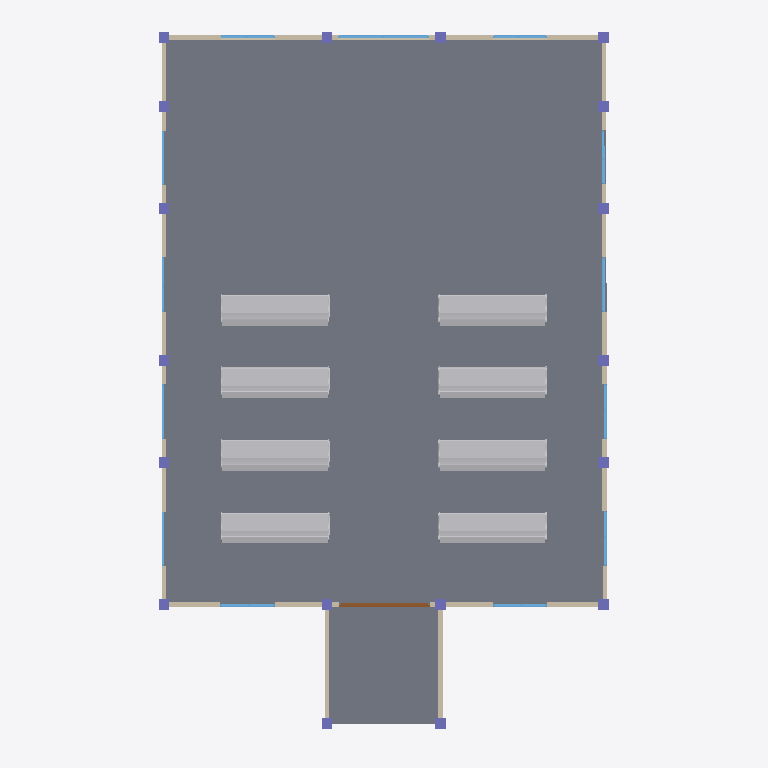
Plan cut of the same IFC building model at storey 'My Storey' (level 0.00 m, cut at 1.40 m), seen from above with north up, elements coloured by IFC class: 18 columns (violet), 13 windows (light blue), 8 other elements (light grey), 8 walls (beige), 4 slabs (grey), 1 door (brown). Cut surfaces are drawn darker.
Extent 13.3 m × 19.6 m × 10.9 m (x, y, z). Storeys (1): My Storey at 0.00 m. Elements (61): 18 IfcColumn, 14 IfcWindow, 10 IfcFurniture, 8 IfcWall, 4 IfcBeam, 4 IfcSlab, 2 IfcRoof, 1 IfcDoor.

HEADER;
FILE_DESCRIPTION(('ViewDefinition[DesignTransferView]'),'2;1');
FILE_NAME('mini-capstone.ifc','2026-10-16T04:38:24+08:00',(''),(''),'IfcOpenShell 0.8.5-post1','Bonsai 0.8.5-post1','Nobody');
FILE_SCHEMA(('IFC4'));
ENDSEC;
DATA;
#1=IFCPROJECT('1pnKFjC$H73gEiFW24YAa0',$,'My Project',$,$,$,$,(#10,#22),#5);
#27=IFCSITE('1$CsU$pDH38gfSnrxwax2S',$,'My Site',$,$,#50,$,$,$,$,$,$,$,$);
#33=IFCBUILDING('0rpxQsSTHAyvJExpUYiaCe',$,'My Building',$,$,#56,$,$,$,$,$,$);
#39=IFCBUILDINGSTOREY('0txwsiowPCYxR5XLSMkxWI',$,'My Storey',$,$,#62,$,$,$,$);
#1833=IFCSLAB('3o0JlvOczBcRNorAEjGKq7',$,'Slab',$,$,#1841,#1848,$,$);
#2659=IFCSLAB('0vtR7DebjFZek4tl3D_ZLX',$,'Slab',$,$,#2689,#2674,$,$);
#2208=IFCSLAB('3BE$3K4m16su0opE5JLKEF',$,'Slab',$,$,#2216,#2223,$,$);
#2597=IFCSLAB('12ERjLDwX9p9UqP2spvjRp',$,'Slab',$,$,#2658,#2611,$,$);
#29942=IFCFURNITURE('1J15alFEz3uBu_aQ06n7$a',$,'Furniture',$,$,#29970,#29955,$,$);
#29909=IFCFURNITURE('3_hNRMf1D8ovxc2kXxMafT',$,'Furniture',$,$,#29927,#29922,$,$);
#29999=IFCFURNITURE('34rxRmRxX7XwRFAt2oVRL4',$,'Furniture',$,$,#30061,#30012,$,$);
#29928=IFCFURNITURE('20JiLqKgD0LhhNmewOCqIM',$,'Furniture',$,$,#29965,#29941,$,$);
#29971=IFCFURNITURE('2PfdD$KQD1xAWYftOIEmdr',$,'Furniture',$,$,#30051,#29984,$,$);
#29868=IFCFURNITURE('3nNyUUrPb7hhhpdg3zWSKD',$,'Furniture',$,$,#29908,#29877,$,$);
#29985=IFCFURNITURE('2ee6QPpxH7YBvdpIhtIPQs',$,'Furniture',$,$,#30056,#29998,$,$);
#30013=IFCFURNITURE('0SvslIQlD5BPycisSm4GU3',$,'Furniture',$,$,#30066,#30026,$,$);
#940=IFCWALL('1tPBIwEKPEw9vCQsR9rFxC',$,'Wall',$,$,#1443,#946,$,$);
#965=IFCWALL('2xhxMZ5q5BDhP5aAYbSMiI',$,'Wall',$,$,#1462,#971,$,$);
#1203=IFCWALL('2XsKlmSiv8DBlhiZh47w$m',$,'Wall',$,$,#2034,#1209,$,$);
#300=IFCWALL('0D2uJn8v56HvTwD5NNkBre',$,'Wall',$,$,#1907,#306,$,$);
#1973=IFCWALL('2e2IDqaJn1Q95Ko5jjtCOg',$,'Wall',$,$,#2066,#1984,$,$);
#889=IFCWALL('2MIOpMf3z448H_kJDeox9X',$,'Wall',$,$,#1151,#896,$,$);
#239=IFCWALL('0SbrtIg5n1QQ7amC$0dFY2',$,'Wall',$,$,#13341,#250,$,$);
#4398=IFCDOOR('013Jg8unD7DwhZJyGGRHHB',$,'Door',$,$,#4962,#4407,$,2500.0,2500.0,$,.DOUBLE_DOOR_SINGLE_SWING.,$);
#41210=IFCWINDOW('3XdZLFnRn47h4uRvYA22h3',$,'Window',$,$,#41479,#41219,$,3500.0,2500.0,$,.DOUBLE_PANEL_VERTICAL.,$);
#2771=IFCWINDOW('2JZAGPp_f4cu9HGbAqL3vn',$,'Window',$,$,#7999,#2780,$,3500.0,1500.0,$,.TRIPLE_PANEL_HORIZONTAL.,$);
#5287=IFCWINDOW('1YLBMI8nz5HhyfNVJmv0sW',$,'Window',$,$,#31497,#5296,$,3500.0,1499.9998807907104,$,.DOUBLE_PANEL_VERTICAL.,$);
#6494=IFCWINDOW('3WdKbd4Lj97hc4oIZlewBo',$,'Window',$,$,#31452,#6502,$,3500.0,1499.9998807907104,$,.DOUBLE_PANEL_VERTICAL.,$);
#6703=IFCWINDOW('00ddJeec92hxP4VyBK6Nle',$,'Window',$,$,#31482,#6711,$,3500.0,1499.9998807907104,$,$,$);
#9562=IFCWINDOW('2lshqH8WD3Ew68_46jfPsD',$,'Window',$,$,#10059,#9571,$,3500.0,1500.0,$,.DOUBLE_PANEL_VERTICAL.,$);
#3982=IFCWINDOW('24$KXRa4TFqe60FXn2PNak',$,'Window',$,$,#8014,#3990,$,3500.0,1500.0,$,.DOUBLE_PANEL_VERTICAL.,$);
#60298=IFCWINDOW('39$ECW8$L9t8GWu0tXh_Ev',$,'Window',$,$,#60366,#60306,$,3500.0,1500.0,$,$,$);
#6752=IFCWINDOW('05bDLePITAJe6C98S$1e9z',$,'Window',$,$,#31542,#6760,$,3500.0,1499.9998807907104,$,$,$);
#12167=IFCCOLUMN('2YaKN1otT328YtyACuCGfJ',$,'Column',$,$,#12509,#12178,$,$);
#12216=IFCCOLUMN('3r$JxmC1P2IPDp3nH3Yq_5',$,'Column',$,$,#12519,#12227,$,$);
#12542=IFCCOLUMN('0Ojqh3swXAfxBSsaKAweo6',$,'Column',$,$,#12583,#12553,$,$);
#12606=IFCCOLUMN('1PjqBV7z918B9X1DWRwClm',$,'Column',$,$,#12647,#12617,$,$);
#12670=IFCCOLUMN('1lJ22YaJ52h9B6CALIvg_Z',$,'Column',$,$,#12745,#12681,$,$);
#12692=IFCCOLUMN('3QNBfA$xf3YAPtdjDa6rPK',$,'Column',$,$,#12750,#12703,$,$);
#13417=IFCCOLUMN('0rVfkRU2z1kPkmr9USMSE0',$,'Column',$,$,#13490,#13428,$,$);
#12389=IFCCOLUMN('1dTu10op98geZmZGHUbhYL',$,'Column',$,$,#12489,#12400,$,$);
#12438=IFCCOLUMN('135Qsvjm1Cmx_xJPSOM4PX',$,'Column',$,$,#12499,#12449,$,$);
#7123=IFCWINDOW('2Y1YqIywf5zer1zChIFZBe',$,'Window',$,$,#31512,#7131,$,3500.0,1499.9998807907104,$,.DOUBLE_PANEL_VERTICAL.,$);
#7172=IFCWINDOW('3TncaRcL597eAkWirQBGgr',$,'Window',$,$,#31467,#7180,$,3500.0,1499.9998807907104,$,.DOUBLE_PANEL_VERTICAL.,$);
#11913=IFCCOLUMN('07bRwex5DDbPu2ZEVZ_Wyv',$,'Column',$,$,#12504,#11925,$,$);
#12194=IFCCOLUMN('1XgukEWYTCxgDCf_a71vPW',$,'Column',$,$,#12514,#12205,$,$);
#12520=IFCCOLUMN('2pAumNkWD99B1OgwhmCuJ3',$,'Column',$,$,#12578,#12531,$,$);
#12584=IFCCOLUMN('06DhEv74jEVvA6r21DbA1h',$,'Column',$,$,#12642,#12595,$,$);
#12648=IFCCOLUMN('2DUmpOxgfEQQs9A_nhTkOq',$,'Column',$,$,#12740,#12659,$,$);
#12714=IFCCOLUMN('3AkjH42Lb1Exff2osSl1fd',$,'Column',$,$,#12755,#12725,$,$);
#13439=IFCCOLUMN('3yksWjOF90v9ZQYQR6qaXl',$,'Column',$,$,#13505,#13450,$,$);
#12248=IFCCOLUMN('2CmoeBb0v32hHZkZ6Ii6fK',$,'Column',$,$,#12484,#12259,$,$);
#12416=IFCCOLUMN('0UjHt_ykjBixath$DiNebm',$,'Column',$,$,#12494,#12427,$,$);
#6927=IFCWINDOW('0rSTk5RT1Fox3ARi0X7eYt',$,'Window',$,$,#65617,#6935,$,3500.0,1500.0,$,.DOUBLE_PANEL_VERTICAL.,$);
#7221=IFCWINDOW('0qiw7F3sP6BugCu6t4GG_v',$,'Window',$,$,#31527,#7229,$,3500.0,1499.9998807907104,$,.DOUBLE_PANEL_VERTICAL.,$);
#4223=IFCWALL('3GD5ZLWVn6VfZSf74gESec',$,'Wall',$,$,#4234,#4229,$,$);
ENDSEC;
